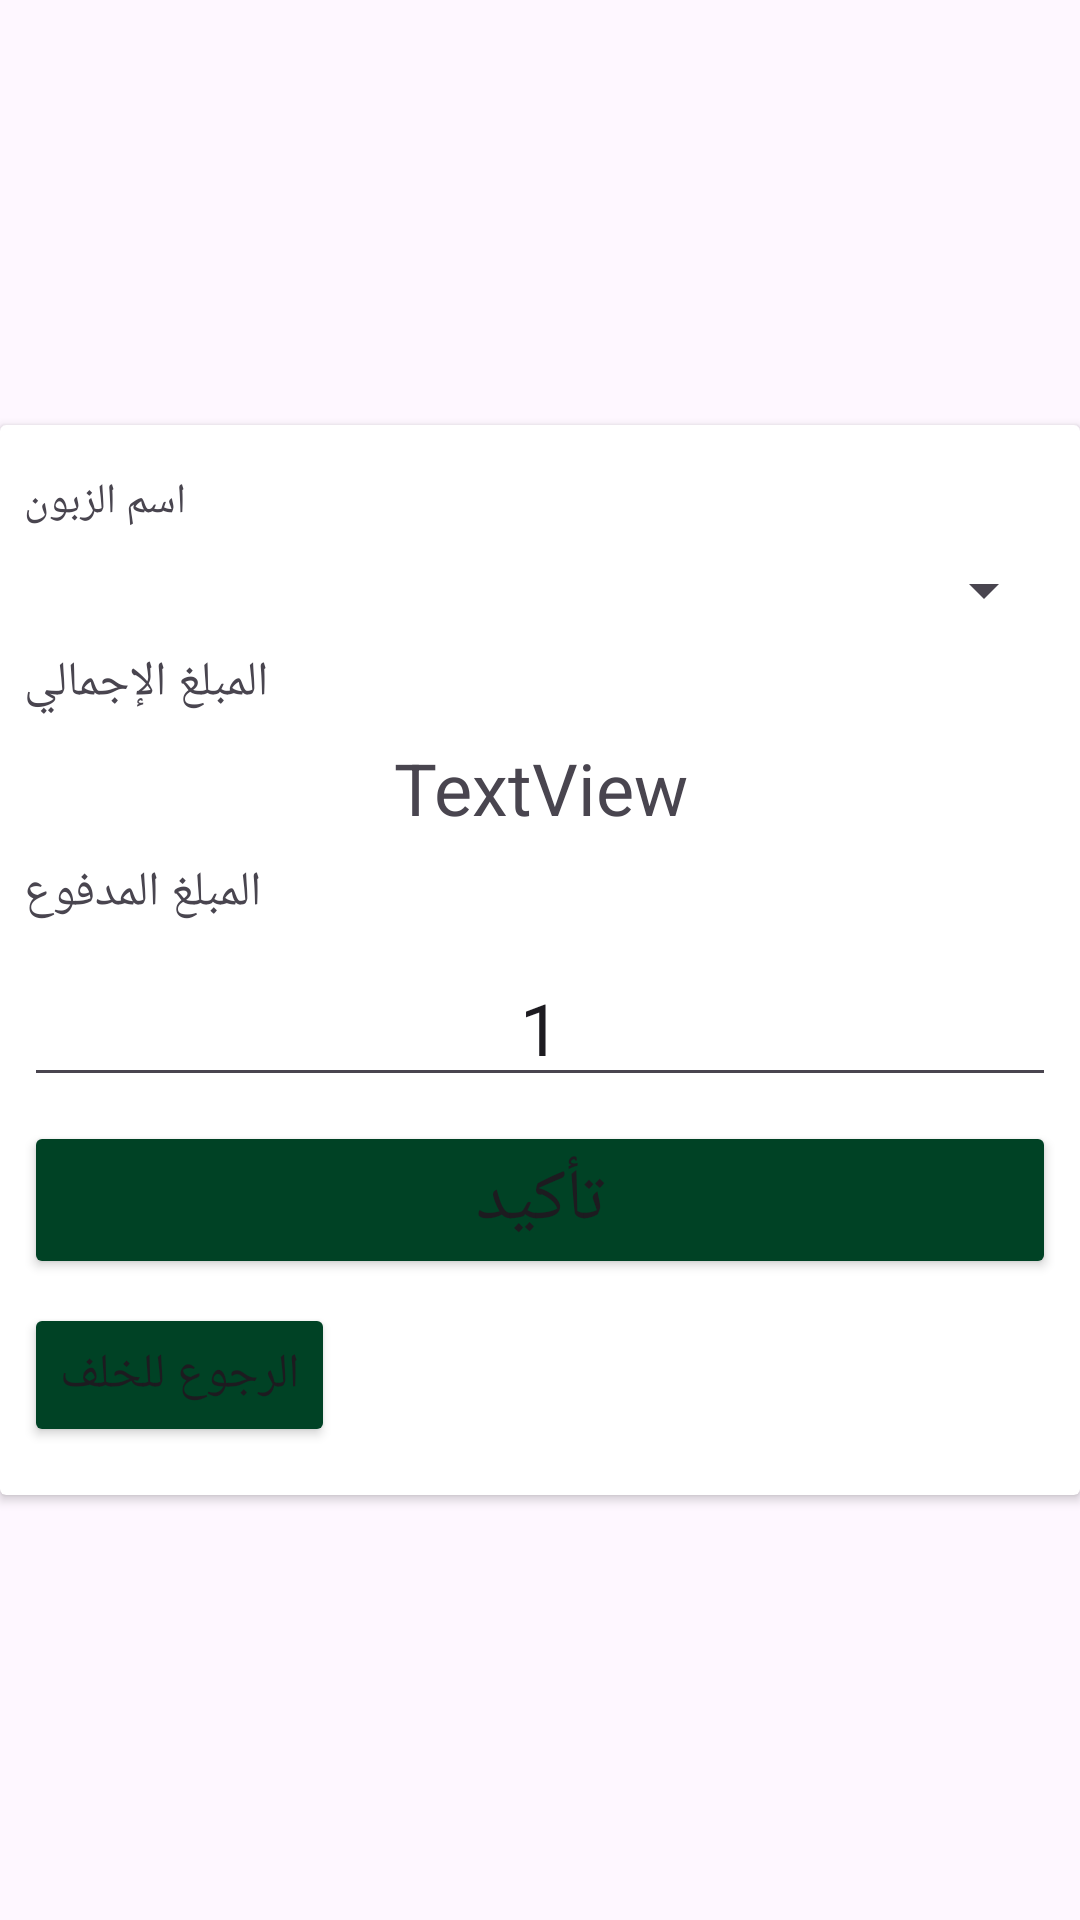

This screen was rendered from an Android layout file. Write that file and the resources it references.
<!-- AndroidManifest.xml: application theme Theme.Oran_Agro -->
<!-- res/layout/submit_order_sale.xml -->
<?xml version="1.0" encoding="utf-8"?>
<androidx.constraintlayout.widget.ConstraintLayout xmlns:android="http://schemas.android.com/apk/res/android"
    xmlns:app="http://schemas.android.com/apk/res-auto"
    xmlns:tools="http://schemas.android.com/tools"
    android:layout_width="300dp"
    android:layout_height="wrap_content">

    <androidx.cardview.widget.CardView
        android:layout_width="match_parent"
        android:layout_height="wrap_content"
        app:layout_constraintBottom_toBottomOf="parent"
        app:layout_constraintEnd_toEndOf="parent"
        app:layout_constraintStart_toStartOf="parent"
        app:layout_constraintTop_toTopOf="parent">

        <androidx.constraintlayout.widget.ConstraintLayout
            android:layout_width="match_parent"
            android:layout_height="wrap_content">

            <TextView
                android:id="@+id/productNameSale"
                android:layout_width="wrap_content"
                android:layout_height="wrap_content"
                android:layout_marginTop="16dp"
                android:text="اسم الزبون"
                app:layout_constraintStart_toStartOf="@+id/buyerNeme"
                app:layout_constraintTop_toTopOf="parent" />

            <Spinner
                android:id="@+id/buyerNeme"
                android:layout_width="0dp"
                android:layout_height="wrap_content"
                android:layout_marginStart="8dp"
                android:layout_marginTop="8dp"
                android:layout_marginEnd="8dp"
                android:padding="5dp"
                android:text="TextView"
                android:textAlignment="center"
                android:textColor="@color/orangeMy"
                android:textSize="20sp"
                app:layout_constraintEnd_toEndOf="parent"
                app:layout_constraintStart_toStartOf="parent"
                app:layout_constraintTop_toBottomOf="@+id/productNameSale" />

            <TextView
                android:id="@+id/textView35"
                android:layout_width="wrap_content"
                android:layout_height="wrap_content"
                android:layout_marginTop="8dp"
                android:text="المبلغ الإجمالي"
                android:textSize="16sp"
                app:layout_constraintStart_toStartOf="@+id/prudectPriceTotalPay"
                app:layout_constraintTop_toBottomOf="@+id/buyerNeme" />

            <TextView
                android:id="@+id/prudectPriceTotalPay"
                android:layout_width="0dp"
                android:layout_height="wrap_content"
                android:layout_marginStart="8dp"
                android:layout_marginTop="8dp"
                android:layout_marginEnd="8dp"
                android:text="TextView"
                android:textAlignment="center"
                android:textSize="24sp"
                app:layout_constraintEnd_toEndOf="parent"
                app:layout_constraintStart_toStartOf="parent"
                app:layout_constraintTop_toBottomOf="@+id/textView35" />

            <TextView
                android:id="@+id/textView37"
                android:layout_width="wrap_content"
                android:layout_height="wrap_content"
                android:layout_marginTop="8dp"
                android:text="المبلغ المدفوع"
                android:textSize="16sp"
                app:layout_constraintStart_toStartOf="@+id/prudectPriceTotalPay"
                app:layout_constraintTop_toBottomOf="@+id/prudectPriceTotalPay" />

            <EditText
                android:id="@+id/productPaymentSale"
                android:layout_width="0dp"
                android:layout_height="wrap_content"
                android:layout_marginStart="8dp"
                android:layout_marginTop="8dp"
                android:layout_marginEnd="8dp"
                android:inputType="numberDecimal"
                android:text="1"
                android:textAlignment="center"
                android:textSize="24sp"
                app:layout_constraintEnd_toEndOf="parent"
                app:layout_constraintStart_toStartOf="parent"
                app:layout_constraintTop_toBottomOf="@+id/textView37" />

            <Button
                android:id="@+id/submitPay"
                android:layout_width="0dp"
                android:layout_height="wrap_content"
                android:layout_marginStart="8dp"
                android:layout_marginTop="8dp"
                android:layout_marginEnd="8dp"
                android:backgroundTint="@color/greenMy"
                android:text="تأكيد"
                android:textSize="24sp"
                app:layout_constraintEnd_toEndOf="parent"
                app:layout_constraintStart_toStartOf="parent"
                app:layout_constraintTop_toBottomOf="@+id/productPaymentSale" />

            <Button
                android:id="@+id/CancelPay"
                android:layout_width="wrap_content"
                android:layout_height="wrap_content"
                android:layout_marginTop="8dp"
                android:layout_marginBottom="16dp"
                android:backgroundTint="@color/greenMy"
                android:text="الرجوع للخلف"
                android:textSize="16sp"
                app:layout_constraintBottom_toBottomOf="parent"
                app:layout_constraintStart_toStartOf="@+id/submitPay"
                app:layout_constraintTop_toBottomOf="@+id/submitPay" />
        </androidx.constraintlayout.widget.ConstraintLayout>
    </androidx.cardview.widget.CardView>

</androidx.constraintlayout.widget.ConstraintLayout>
<!-- resources referenced by this layout -->
<resources>
  <color name="greenMy">#004225</color>
  <color name="orangeMy">#FFB000</color>
  <style name="Theme.Oran_Agro" parent="Base.Theme.Oran_Agro" />
  <style name="Base.Theme.Oran_Agro" parent="Theme.Material3.Light.NoActionBar">
          
          
      </style>
</resources>
